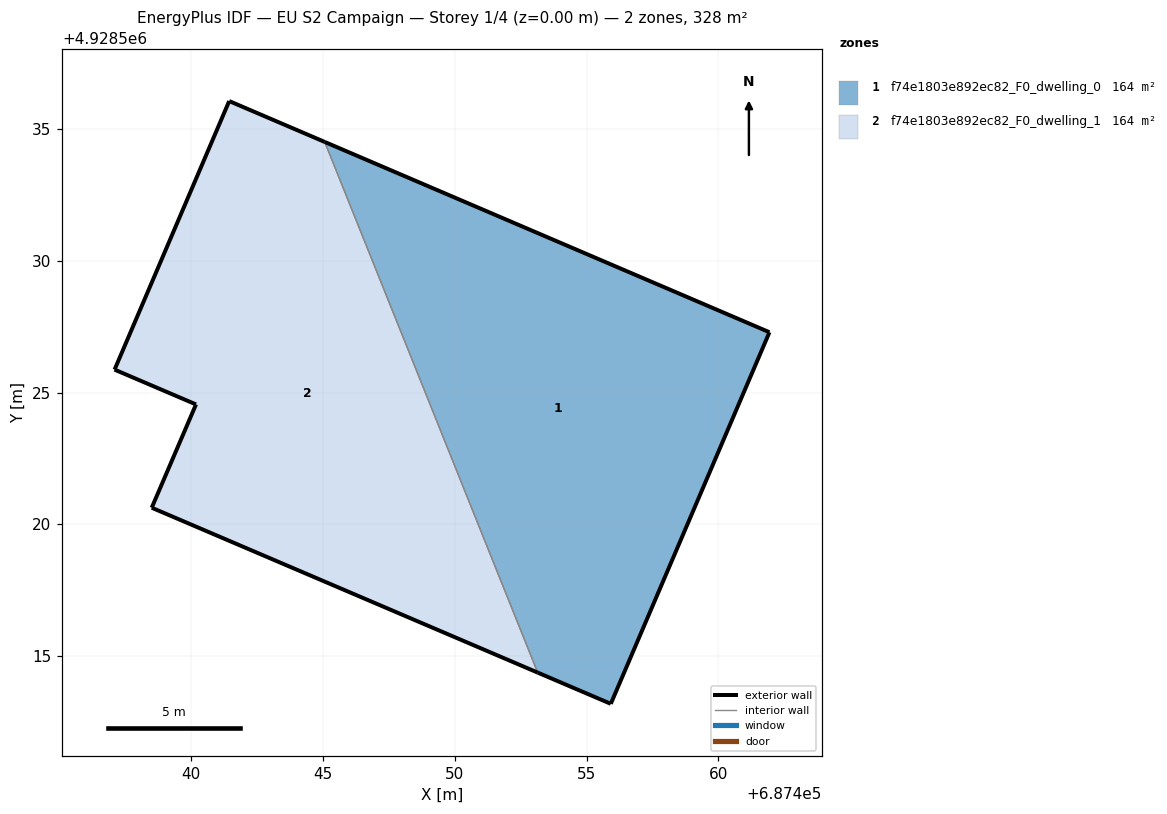
=== STOREY PLAN SPEC (per zone: floor XY polygon, exterior-wall plan segments, windows/doors) ===
zone 1: f74e1803e892ec82_F0_dwelling_0  (163.8 m²)
  floor: (687455.92, 4928513.19) (687461.94, 4928527.29) (687445.06, 4928534.51) (687453.14, 4928514.38)
  exterior wall: (687445.06, 4928534.51) – (687461.94, 4928527.29)  [18.4 m]
  exterior wall: (687461.94, 4928527.29) – (687455.92, 4928513.19)  [15.3 m]
  exterior wall: (687455.92, 4928513.19) – (687453.14, 4928514.38)  [3.0 m]
  interior walls: 1
zone 2: f74e1803e892ec82_F0_dwelling_1  (163.8 m²)
  floor: (687453.14, 4928514.38) (687445.06, 4928534.51) (687441.44, 4928536.06) (687437.09, 4928525.87) (687440.18, 4928524.55) (687438.50, 4928520.63)
  exterior wall: (687441.44, 4928536.06) – (687445.06, 4928534.51)  [3.9 m]
  exterior wall: (687453.14, 4928514.38) – (687438.50, 4928520.63)  [15.9 m]
  exterior wall: (687438.50, 4928520.63) – (687440.18, 4928524.55)  [4.3 m]
  exterior wall: (687440.18, 4928524.55) – (687437.09, 4928525.87)  [3.4 m]
  exterior wall: (687437.09, 4928525.87) – (687441.44, 4928536.06)  [11.1 m]
  interior walls: 1

=== DERIVED (storey summary) ===
Building: EU S2 Campaign
Storey: 1 of 4  (floor level z = 0.00 m)
Storey gross floor area: 327.7 m²
Zones on this storey: 2
  - f74e1803e892ec82_F0_dwelling_0: floor 163.8 m²; exterior wall 36.7 m (110.1 m²); WWR 0.0%
  - f74e1803e892ec82_F0_dwelling_1: floor 163.8 m²; exterior wall 38.6 m (115.7 m²); WWR 0.0%
Zone adjacency (shared interzone walls):
  - f74e1803e892ec82_F0_dwelling_0 ↔ f74e1803e892ec82_F0_dwelling_1